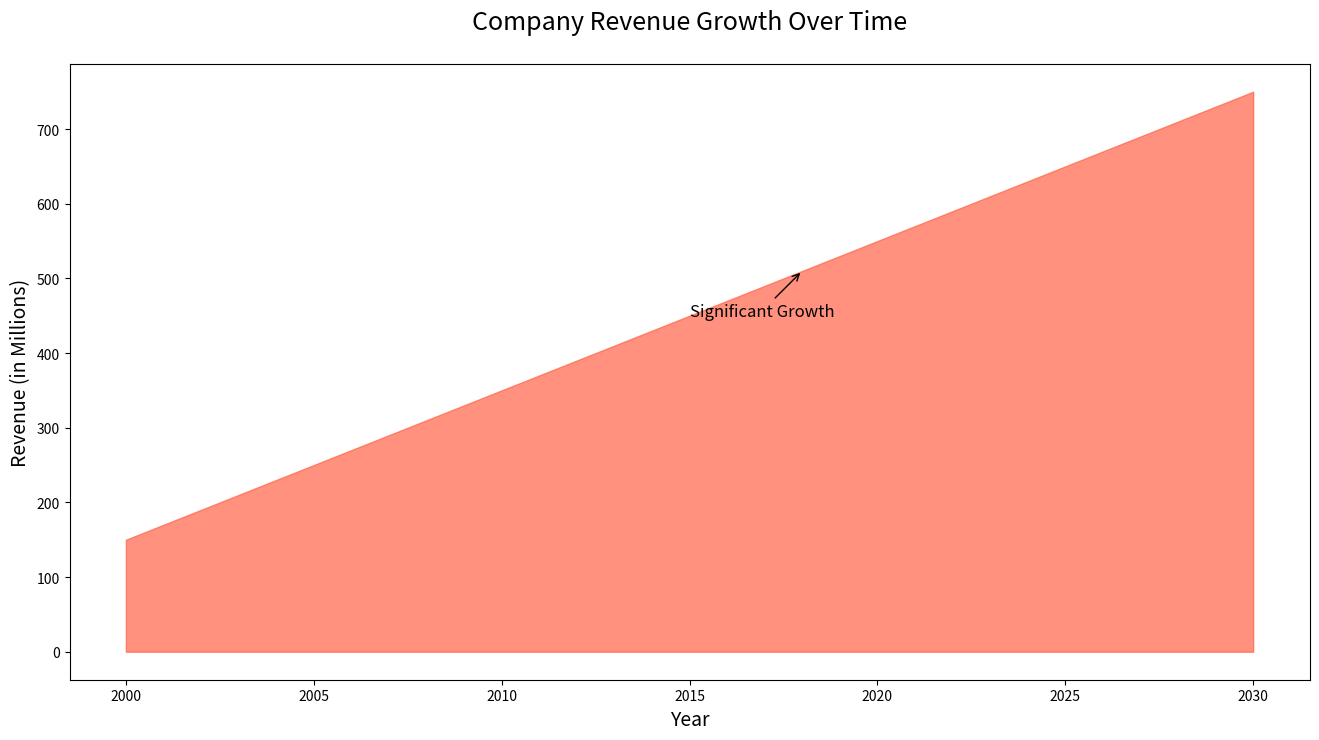

This chart was generated by the following Python code:

import matplotlib.pyplot as plt

# Data
years = [2000, 2001, 2002, 2003, 2004, 2005, 2006, 2007, 2008, 2009, 
         2010, 2011, 2012, 2013, 2014, 2015, 2016, 2017, 2018, 2019, 
         2020, 2021, 2022, 2023, 2024, 2025, 2026, 2027, 2028, 2029, 2030]
values = [150, 170, 190, 210, 230, 250, 270, 290, 310, 330, 
          350, 370, 390, 410, 430, 450, 470, 490, 510, 530, 
          550, 570, 590, 610, 630, 650, 670, 690, 710, 730, 750]

plt.figure(figsize=(16, 8))

# Area chart
plt.fill_between(years, values, color='#FF6347', alpha=0.7)

# Headline and labels
plt.title('Company Revenue Growth Over Time', fontsize=18, pad=25)
plt.xlabel('Year', fontsize=14)
plt.ylabel('Revenue (in Millions)', fontsize=14)

# Annotations
plt.annotate('Significant Growth', xy=(2018, 510), xytext=(2015, 450),
             arrowprops=dict(facecolor='black', arrowstyle='->'),
             fontsize=12)

# Show plot
plt.show()
